Dataset: Cotton_Weed_Leaves_Dataset (GitHub, Daffarr/UAS-KKPM). Classes: cotton, weed.

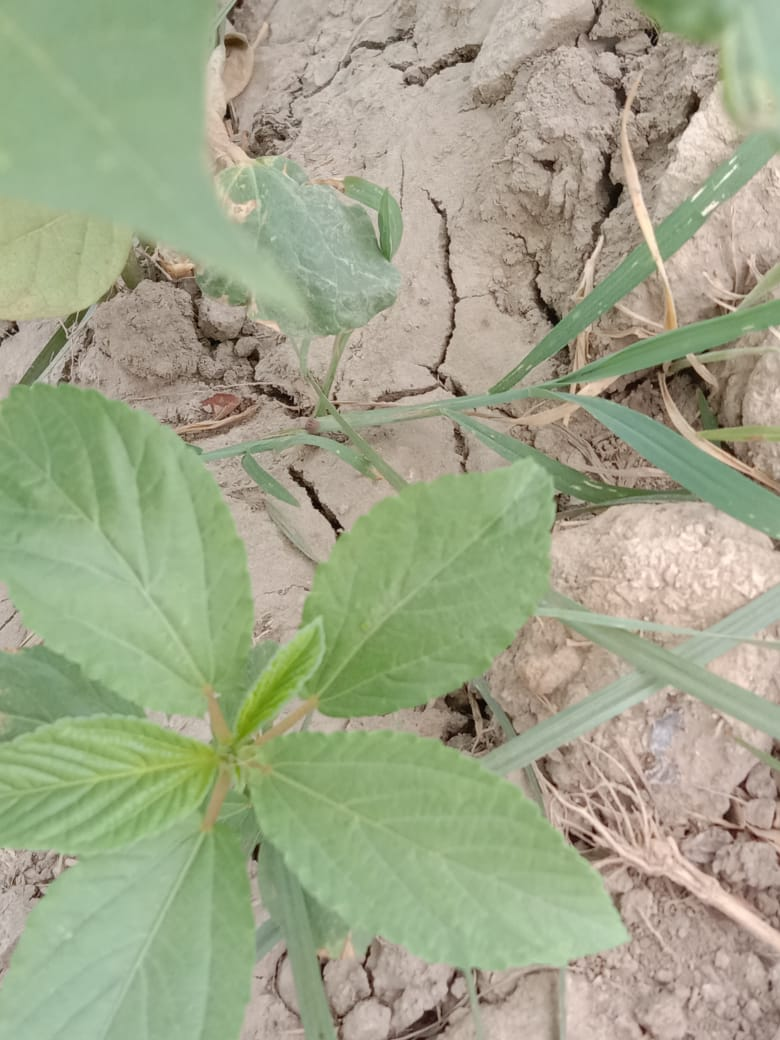
Label: weed

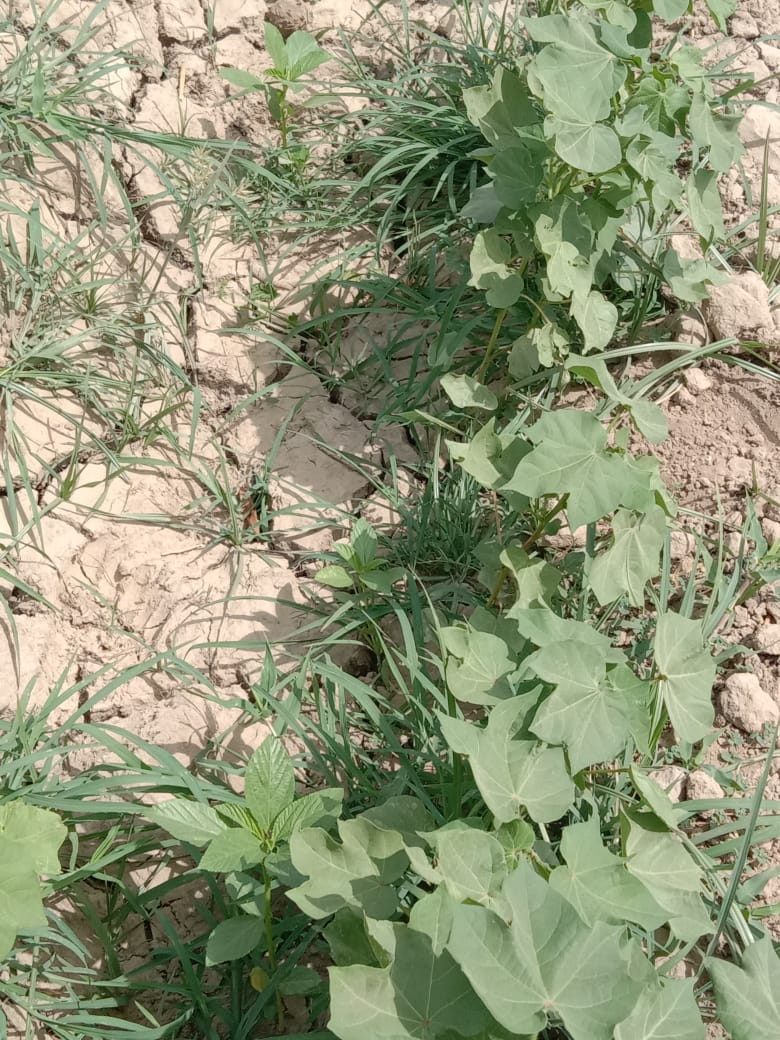
Label: cotton

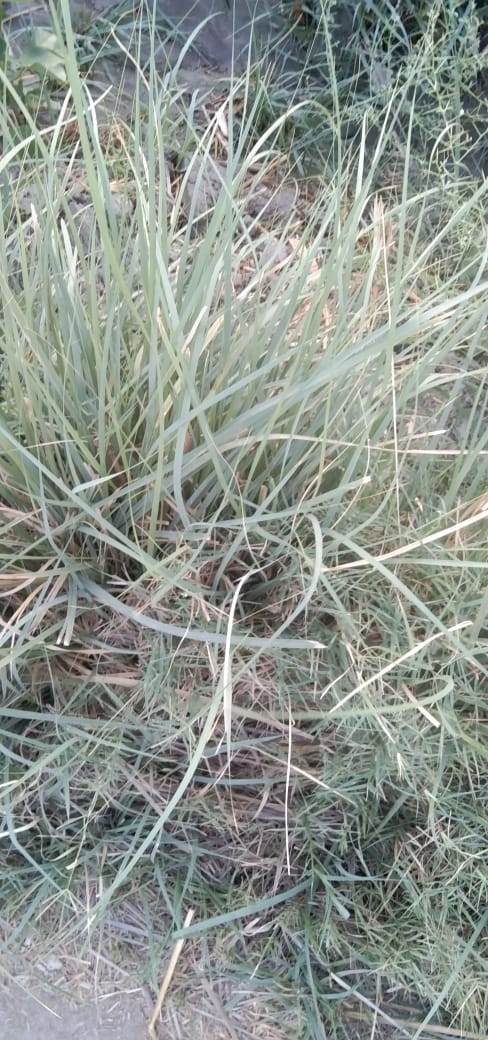
Label: weed

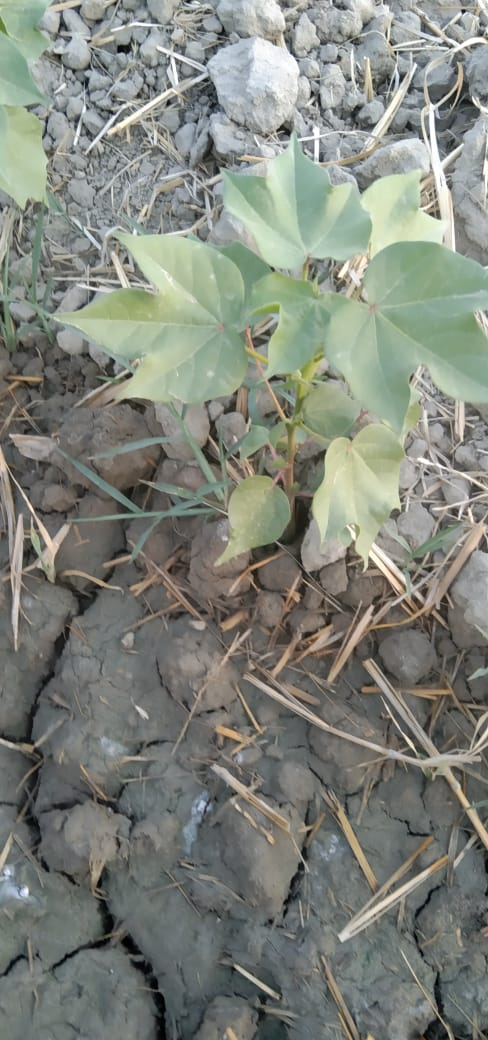
Label: cotton

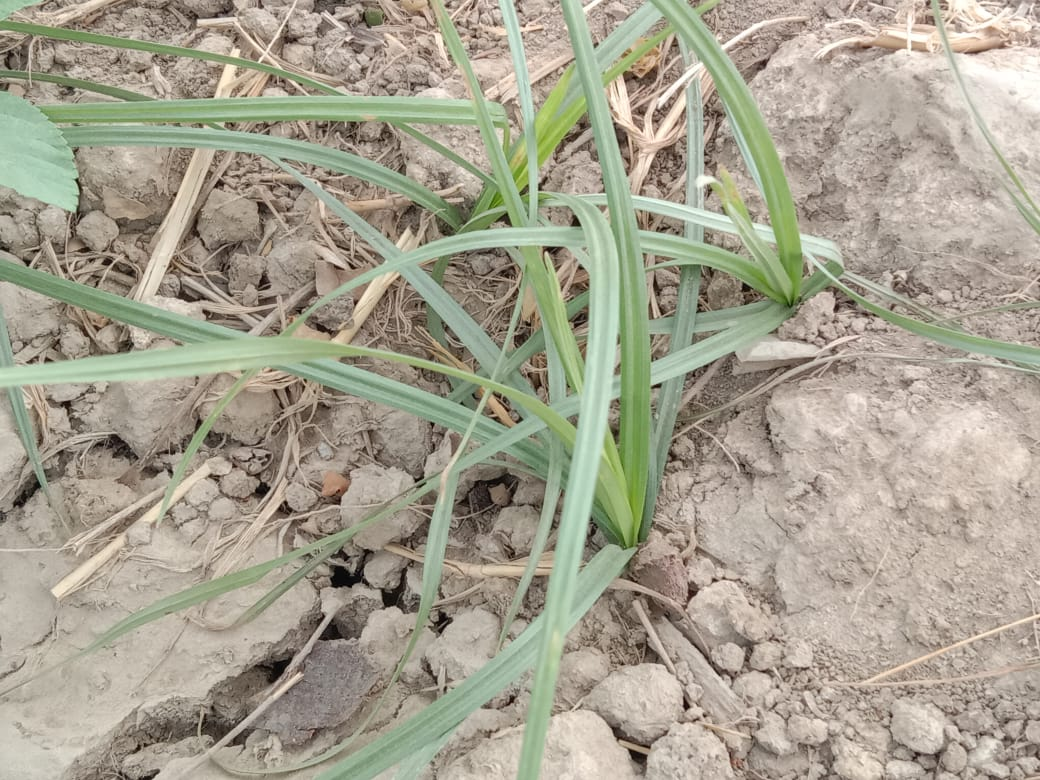
Label: weed

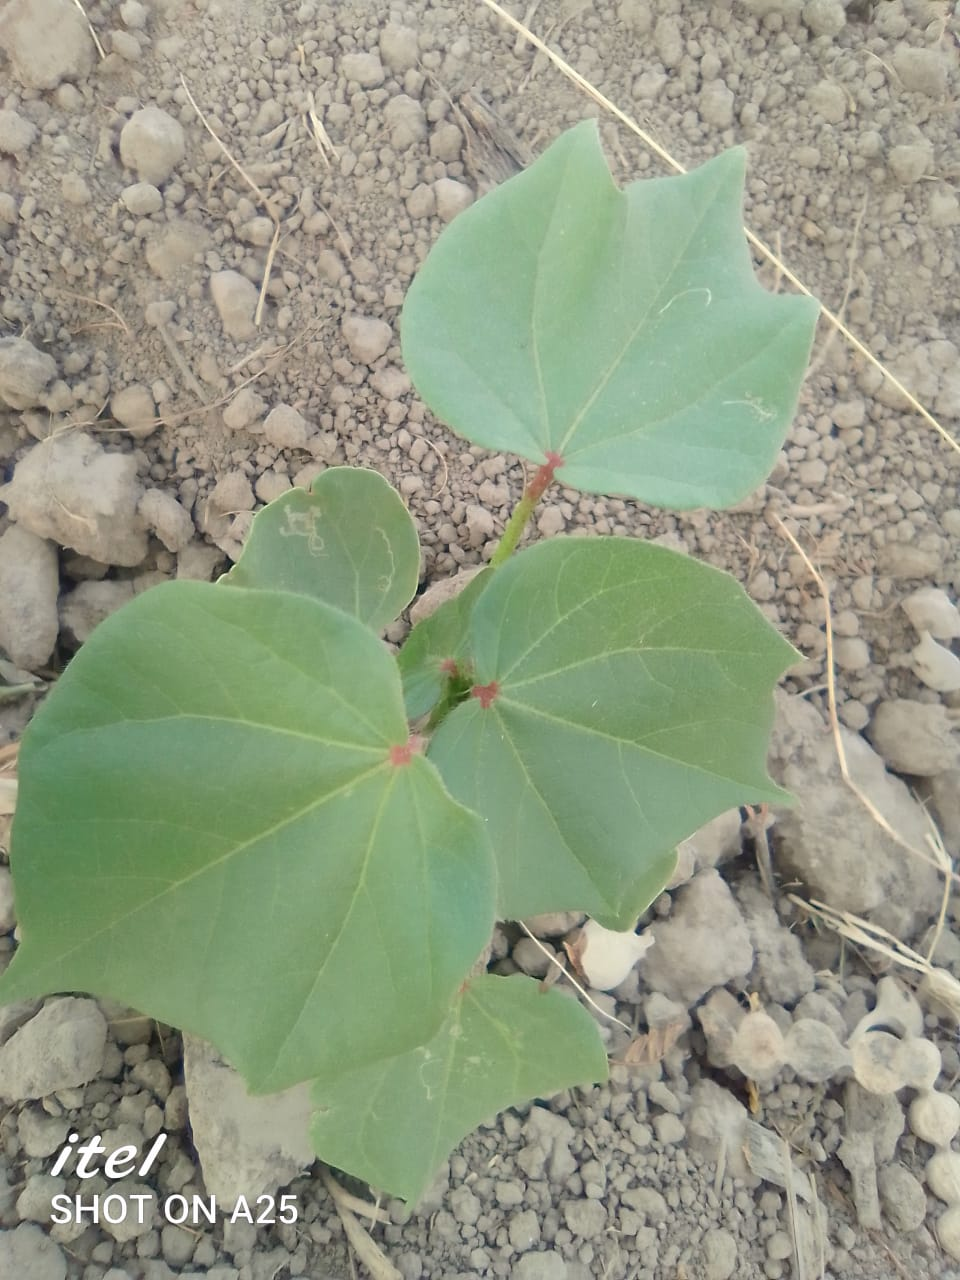
Label: cotton
